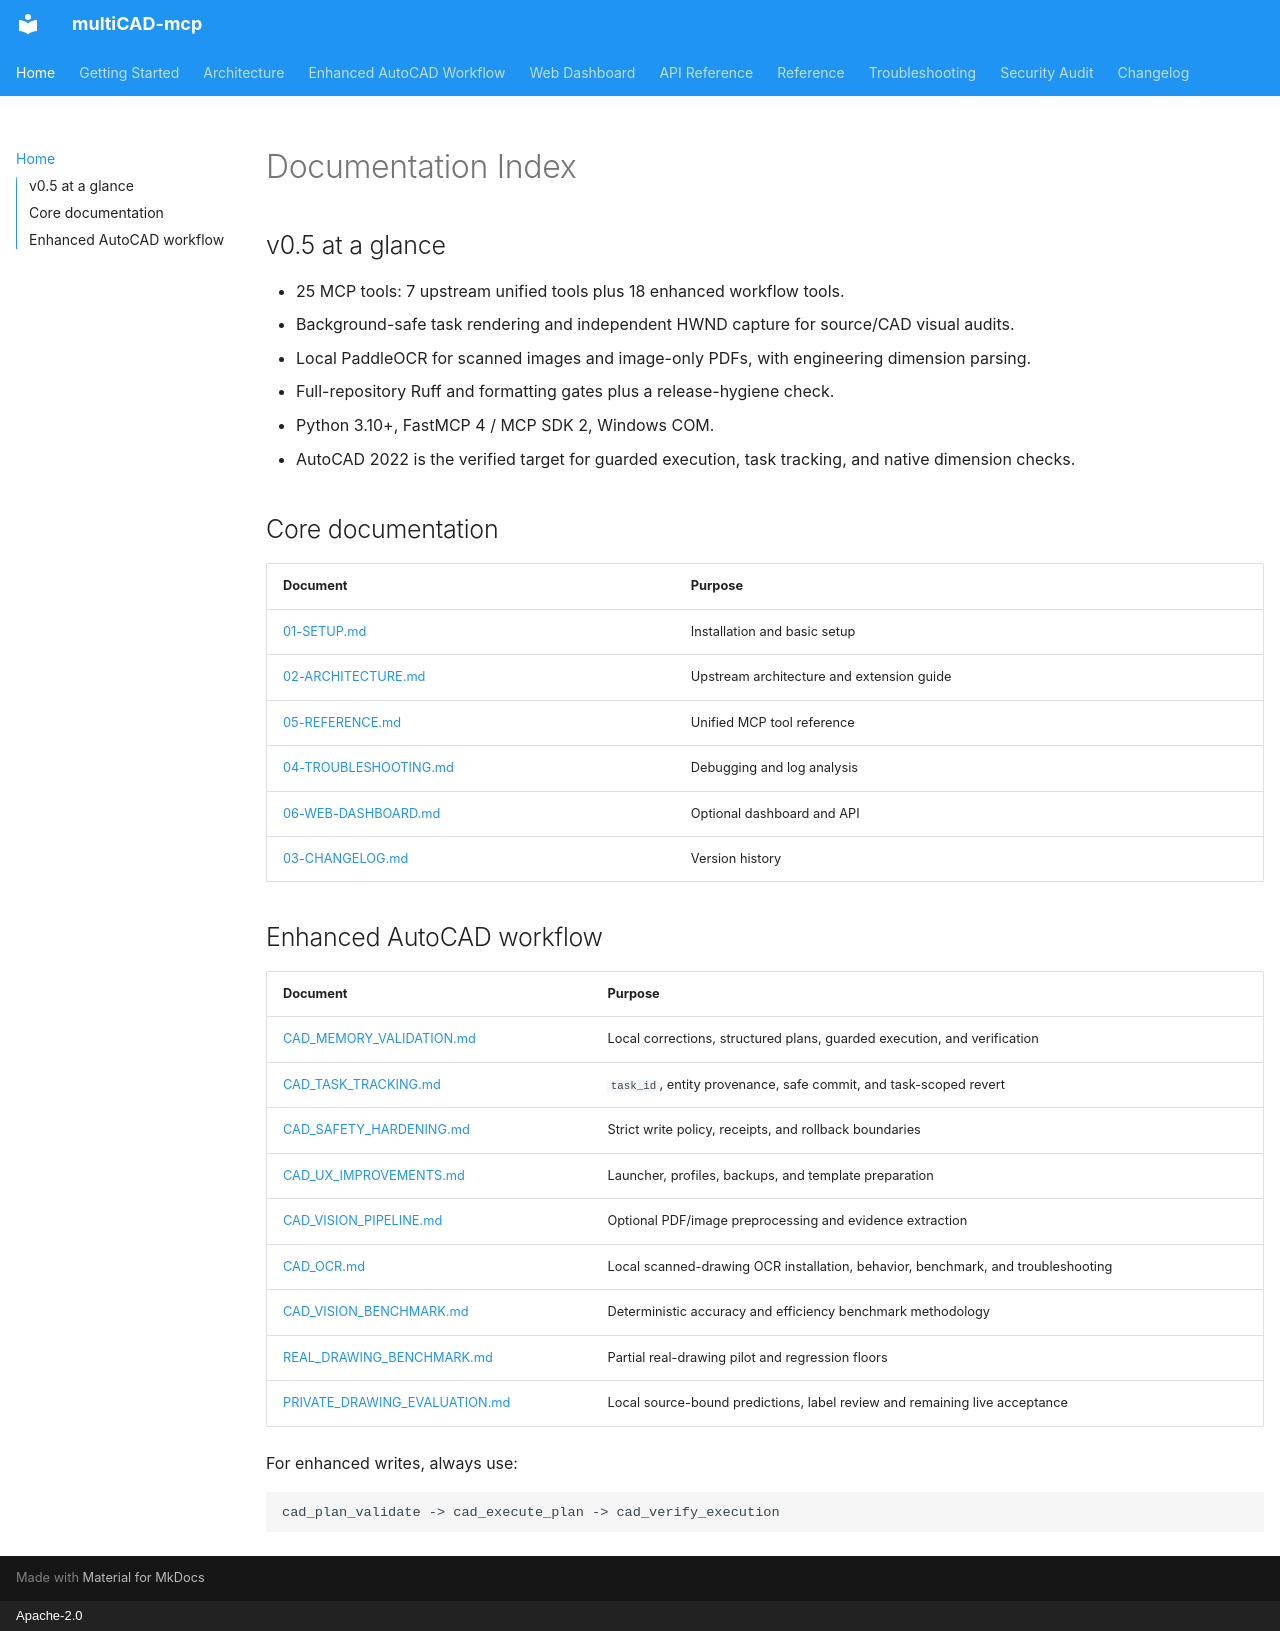

repository: linllllll1226-eng/multiCAD-mcp · page: index.html · generator: mkdocs · copyright: Apache-2.0

# Documentation Index

## v0.5 at a glance

- 25 MCP tools: 7 upstream unified tools plus 18 enhanced workflow tools.
- Background-safe task rendering and independent HWND capture for source/CAD visual audits.
- Local PaddleOCR for scanned images and image-only PDFs, with engineering dimension parsing.
- Full-repository Ruff and formatting gates plus a release-hygiene check.
- Python 3.10+, FastMCP 4 / MCP SDK 2, Windows COM.
- AutoCAD 2022 is the verified target for guarded execution, task tracking, and native dimension checks.

## Core documentation

| Document | Purpose |
|---|---|
| [01-SETUP.md](01-SETUP.md) | Installation and basic setup |
| [02-ARCHITECTURE.md](02-ARCHITECTURE.md) | Upstream architecture and extension guide |
| [05-REFERENCE.md](05-REFERENCE.md) | Unified MCP tool reference |
| [04-TROUBLESHOOTING.md](04-TROUBLESHOOTING.md) | Debugging and log analysis |
| [06-WEB-DASHBOARD.md](06-WEB-DASHBOARD.md) | Optional dashboard and API |
| [03-CHANGELOG.md](03-CHANGELOG.md) | Version history |

## Enhanced AutoCAD workflow

| Document | Purpose |
|---|---|
| [CAD_MEMORY_VALIDATION.md](CAD_MEMORY_VALIDATION.md) | Local corrections, structured plans, guarded execution, and verification |
| [CAD_TASK_TRACKING.md](CAD_TASK_TRACKING.md) | `task_id`, entity provenance, safe commit, and task-scoped revert |
| [CAD_SAFETY_HARDENING.md](CAD_SAFETY_HARDENING.md) | Strict write policy, receipts, and rollback boundaries |
| [CAD_UX_IMPROVEMENTS.md](CAD_UX_IMPROVEMENTS.md) | Launcher, profiles, backups, and template preparation |
| [CAD_VISION_PIPELINE.md](CAD_VISION_PIPELINE.md) | Optional PDF/image preprocessing and evidence extraction |
| [CAD_OCR.md](CAD_OCR.md) | Local scanned-drawing OCR installation, behavior, benchmark, and troubleshooting |
| [CAD_VISION_BENCHMARK.md](CAD_VISION_BENCHMARK.md) | Deterministic accuracy and efficiency benchmark methodology |
| [REAL_DRAWING_BENCHMARK.md](REAL_DRAWING_BENCHMARK.md) | Partial real-drawing pilot and regression floors |
| [PRIVATE_DRAWING_EVALUATION.md](PRIVATE_DRAWING_EVALUATION.md) | Local source-bound predictions, label review and remaining live acceptance |

For enhanced writes, always use:

```text
cad_plan_validate -> cad_execute_plan -> cad_verify_execution
```
